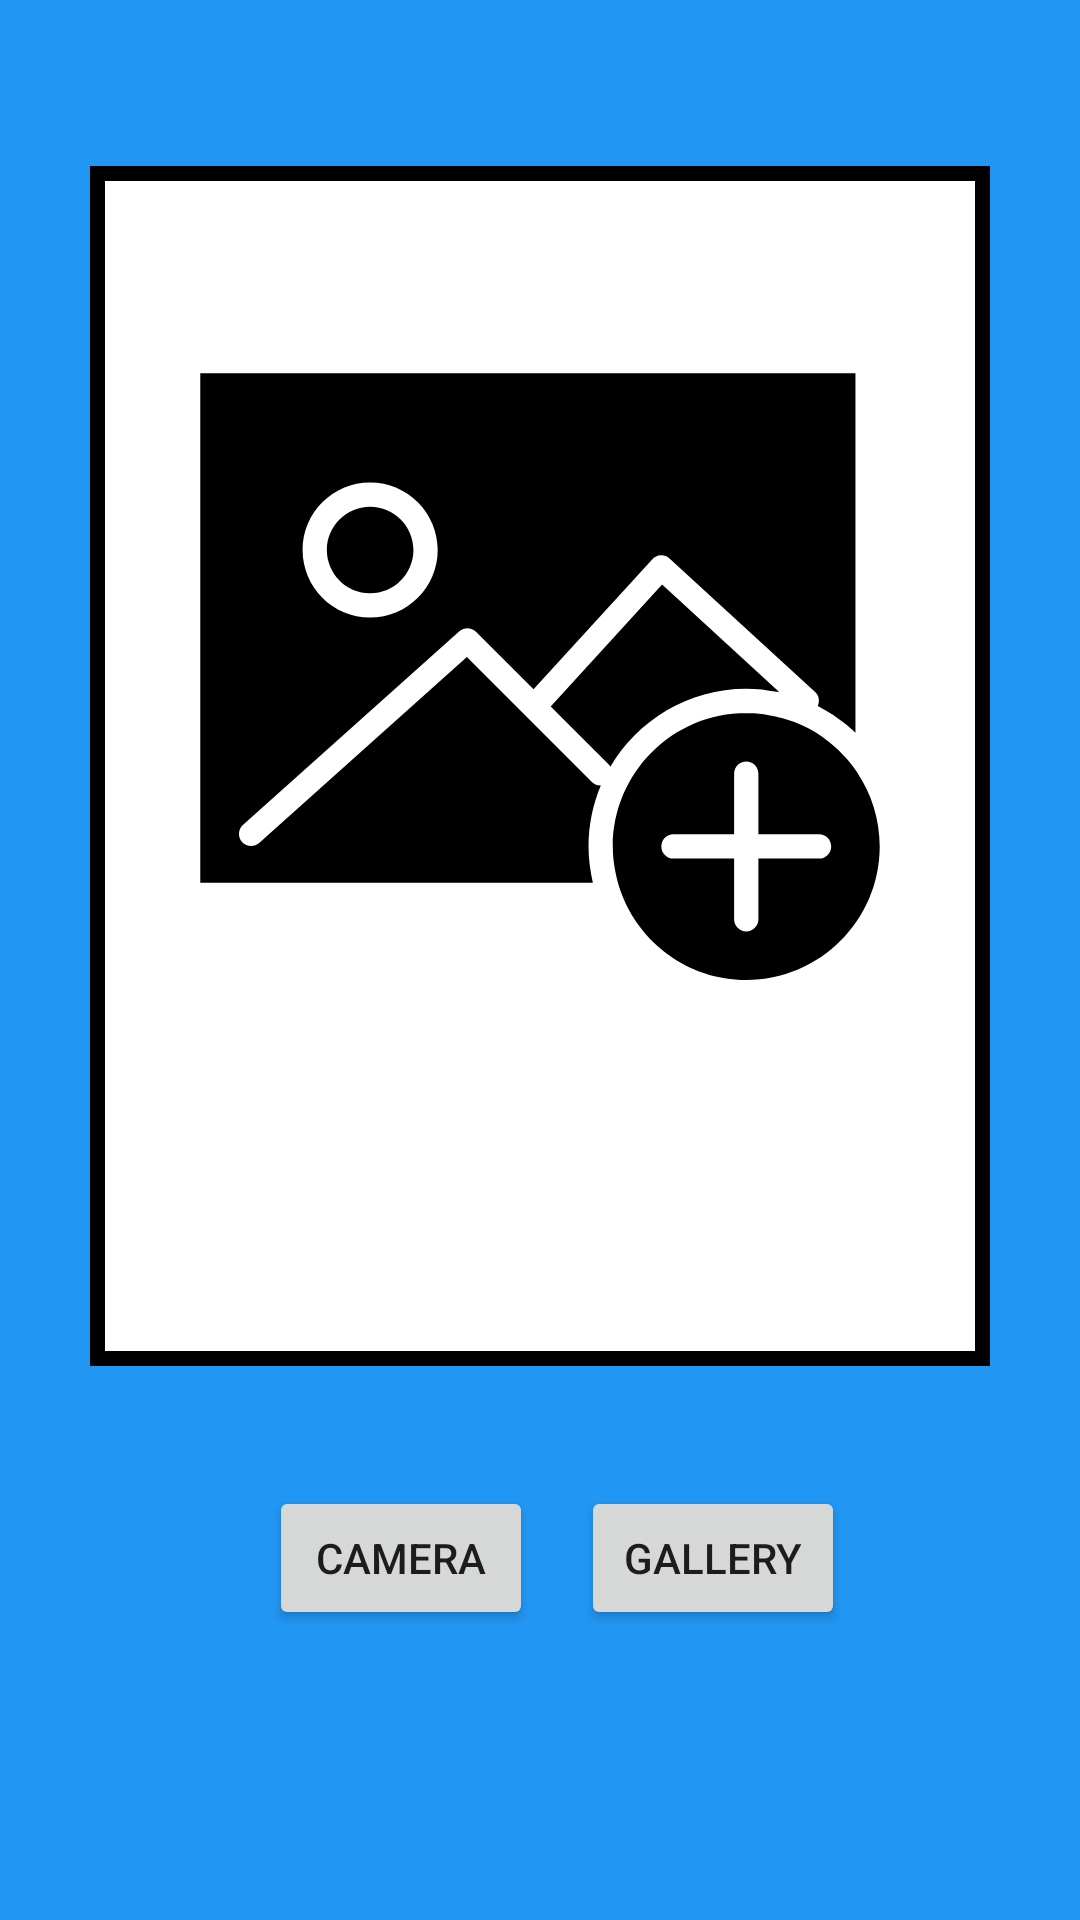

Produce the Android XML layout that renders to this screen, including the resource entries it uses.
<!-- AndroidManifest.xml: application theme Theme.Project_Upjao -->
<!-- res/layout/camera_open.xml -->
<?xml version="1.0" encoding="utf-8"?>
<androidx.constraintlayout.widget.ConstraintLayout xmlns:android="http://schemas.android.com/apk/res/android"
    xmlns:app="http://schemas.android.com/apk/res-auto"
    xmlns:tools="http://schemas.android.com/tools"
    android:background="@color/back"
    android:layout_width="match_parent"
    android:layout_height="match_parent">

    <ImageView
        android:id="@+id/displayImageView"
        android:layout_width="300dp"
        android:layout_height="400dp"
        android:background="@drawable/border"
        app:layout_constraintBottom_toBottomOf="parent"
        app:layout_constraintEnd_toEndOf="parent"
        app:layout_constraintStart_toStartOf="parent"
        app:layout_constraintTop_toTopOf="parent"
        app:layout_constraintVertical_bias="0.23000002"
        app:srcCompat="@drawable/ic_image_svg"
        tools:ignore="VectorDrawableCompat" />

    <Button
        android:id="@+id/cameraBtn"
        android:layout_width="wrap_content"
        android:layout_height="wrap_content"
        android:layout_marginTop="40dp"
        android:text="Camera"
        app:layout_constraintEnd_toEndOf="parent"
        app:layout_constraintHorizontal_bias="0.33"
        app:layout_constraintStart_toStartOf="parent"
        app:layout_constraintTop_toBottomOf="@+id/displayImageView" />

    <Button
        android:id="@+id/galleryBtn"
        android:layout_width="wrap_content"
        android:layout_height="wrap_content"
        android:layout_marginStart="16dp"
        android:text="Gallery"
        app:layout_constraintBottom_toBottomOf="@+id/cameraBtn"
        app:layout_constraintStart_toEndOf="@+id/cameraBtn"
        app:layout_constraintTop_toTopOf="@+id/cameraBtn"
        android:layout_marginLeft="16dp" />
</androidx.constraintlayout.widget.ConstraintLayout>
<!-- resources referenced by this layout -->
<resources>
  <color name="back">#2196F3</color>
  <!-- drawable border (drawable) -->
  <?xml version="1.0" encoding="utf-8"?>
  <shape xmlns:android="http://schemas.android.com/apk/res/android">
      <solid android:color="#FFFFFF" />
      <stroke android:width="5dp" android:color="#000000" />
      <padding android:left="1dp" android:top="1dp" android:right="1dp"
          android:bottom="1dp" />
  </shape>
  <!-- drawable ic_image_svg: vector/xml drawable (drawable, 3070 chars, omitted) -->
  <style name="Theme.Project_Upjao" parent="Theme.MaterialComponents.DayNight.DarkActionBar">
          
          <item name="colorPrimary">@color/purple_500</item>
          <item name="colorPrimaryVariant">@color/purple_700</item>
          <item name="colorOnPrimary">@color/white</item>
          
          <item name="colorSecondary">@color/teal_200</item>
          <item name="colorSecondaryVariant">@color/teal_700</item>
          <item name="colorOnSecondary">@color/black</item>
          
          <item name="android:statusBarColor" tools:targetApi="l">?attr/colorPrimaryVariant</item>
          
      </style>
  <color name="purple_500">#FF6200EE</color>
  <color name="purple_700">#FF3700B3</color>
  <color name="white">#FFFFFFFF</color>
  <color name="teal_200">#FF03DAC5</color>
  <color name="teal_700">#FF018786</color>
  <color name="black">#FF000000</color>
</resources>
